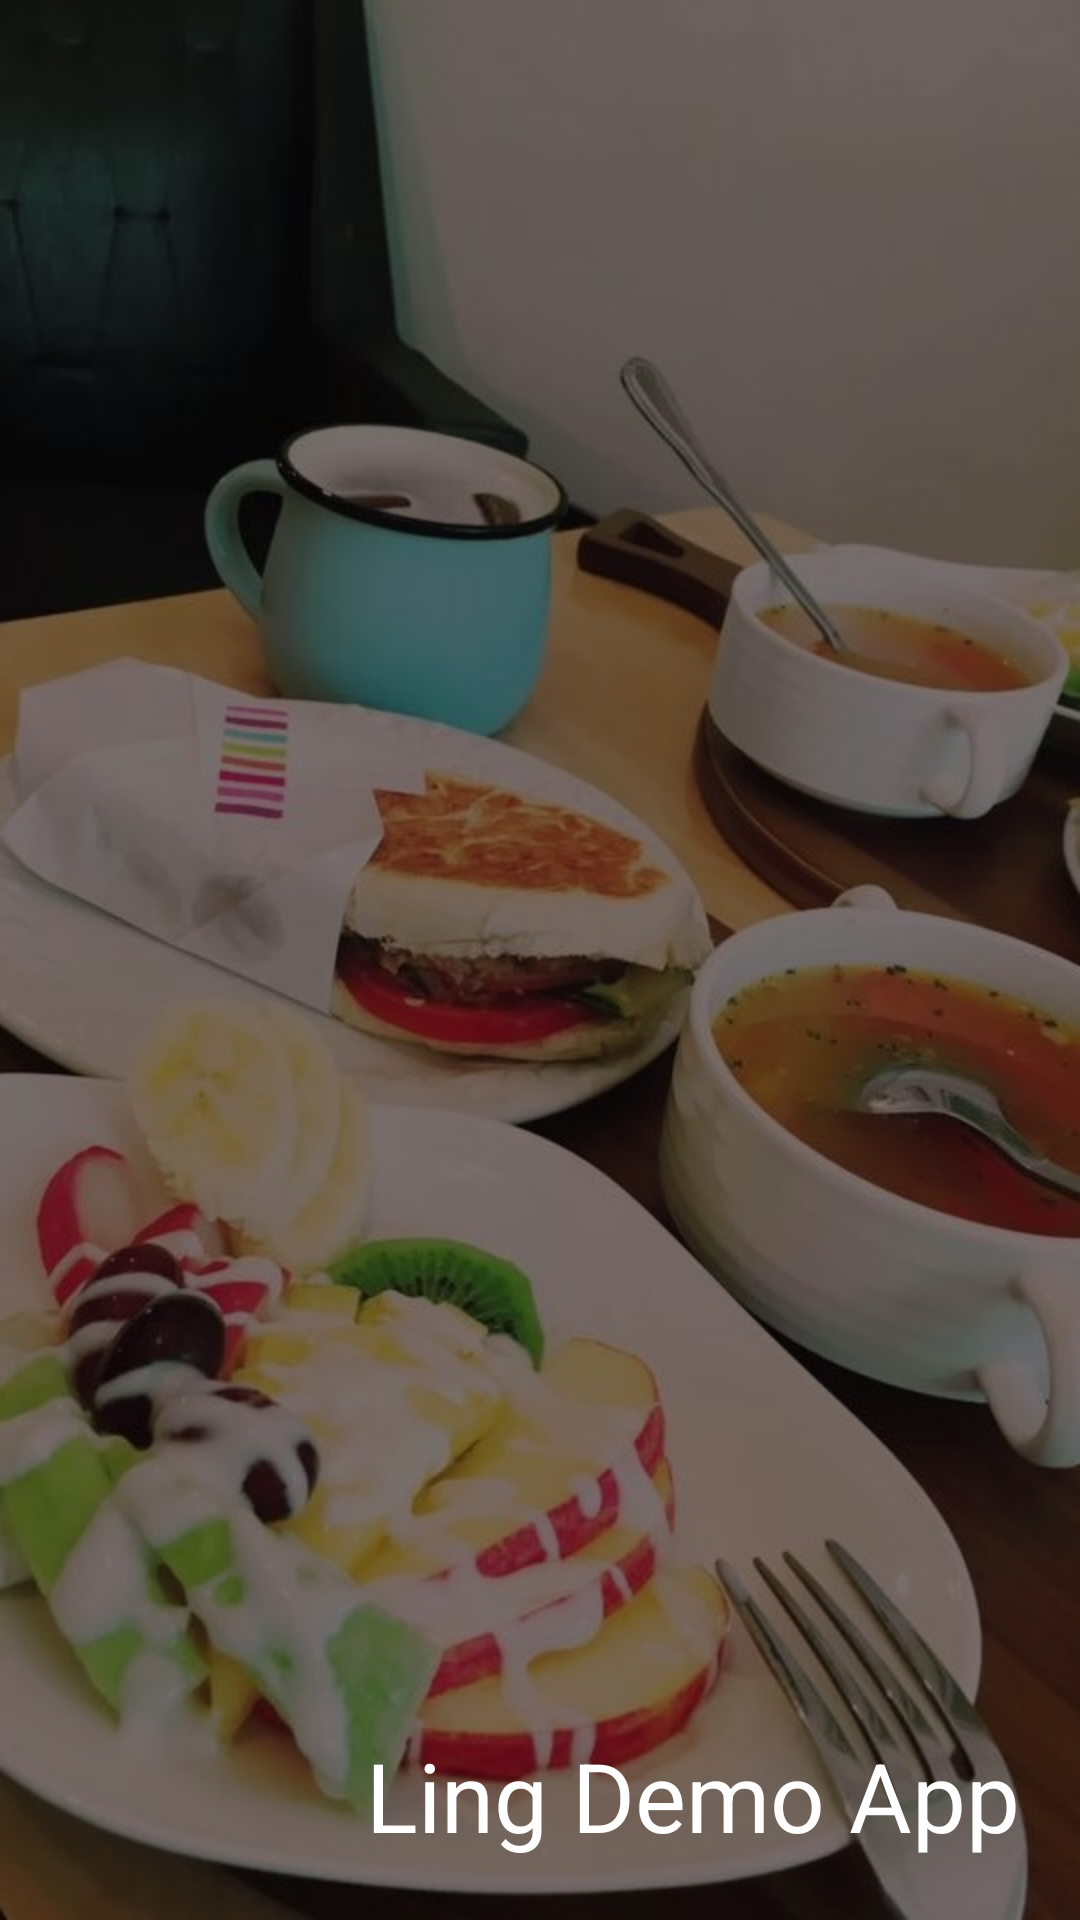

Android layout source for this screen:
<!-- AndroidManifest.xml: application theme AppTheme -->
<!-- res/layout/activity_start.xml -->
<?xml version="1.0" encoding="utf-8"?>
<RelativeLayout xmlns:android="http://schemas.android.com/apk/res/android"
    xmlns:tools="http://schemas.android.com/tools"
    android:id="@+id/rl_root"
    android:layout_width="match_parent"
    android:layout_height="match_parent"
    android:background="@android:color/black"
    tools:context=".function.Start.LStartActivity">

    <ImageView
        android:id="@+id/iv_bg"
        android:layout_width="match_parent"
        android:layout_height="match_parent"
        android:alpha="0.5"
        android:scaleType="fitXY"
        android:src="@drawable/bg_start"
        android:layout_alignParentTop="true"
        android:layout_alignParentLeft="true"
        android:layout_alignParentStart="true" />

    <TextView
        android:id="@+id/tv_title"
        android:layout_width="wrap_content"
        android:layout_height="wrap_content"
        android:layout_alignParentBottom="true"
        android:layout_alignParentRight="true"
        android:padding="60px"
        android:textSize="96px"
        android:textColor="@android:color/white"
        android:text="@string/app_name"/>
</RelativeLayout>
<!-- resources referenced by this layout -->
<resources>
  <!-- drawable bg_start: jpg bitmap (drawable, 95865 bytes) -->
  <string name="app_name">Ling Demo App</string>
  <style name="AppTheme" parent="AppTheme.Base" />
  <style name="AppTheme.Base" parent="Theme.AppCompat.Light.NoActionBar">
          
          <item name="windowActionBar">false</item>
          <item name="android:windowNoTitle">true</item>
          
  
          
          <item name="colorPrimary">@color/pink</item>
          
          <item name="colorPrimaryDark">@color/black_20</item>
          
          <item name="android:windowBackground">@color/pink_dark2</item>
          
          <item name="colorAccent">@color/pink_light</item>
          
          <item name="android:textAllCaps">false</item>
  
      </style>
  <color name="pink">#ff0947</color>
  <color name="black_20">#33000000</color>
  <color name="pink_dark2">#8b0027</color>
  <color name="pink_light">#FF99b2</color>
</resources>
